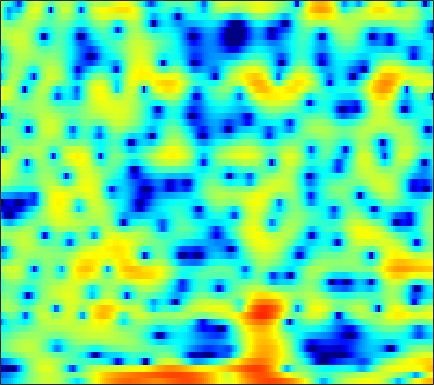

Values plotted in this chart, from the file beside it:
-9.6478, -9.3746, -8.9682, -8.5246, -8.1072, -7.4171, -6.5752, -5.8711, -4.8714, -3.8789, -2.8666, -2.119, -1.1812, -0.35282, 0.20054, 0.87797, 1.455, 1.8084, 2.2222, 2.5341, 2.7446, 2.8482, 2.9035, 2.8534
-11.73, -11.49, -11.1, -10.53, -9.993, -9.13, -8.109, -7.276, -6.101, -4.893, -3.698, -2.834, -1.746, -0.7508, -0.06273, 0.7627, 1.466, 1.91, 2.398, 2.765, 2.996, 3.086, 3.098, 2.981
-18.98, -19.6, -20.69, -22.64, -25.17, -28.4, -21.89, -17.23, -12.64, -9.167, -6.391, -4.638, -2.651, -0.994, 0.06741, 1.265, 2.24, 2.828, 3.426, 3.839, 4.064, 4.106, 3.986, 3.679
-12.02, -11.5, -10.65, -9.745, -9.035, -8.07, -7.087, -6.294, -5.178, -4.02, -2.859, -2.022, -0.9601, -0.003655, 0.6342, 1.366, 1.966, 2.325, 2.681, 2.906, 3.005, 2.994, 2.87, 2.634
-4.229, -3.859, -3.345, -2.812, -2.402, -1.848, -1.297, -0.8876, -0.3521, 0.1523, 0.6188, 0.9366, 1.308, 1.611, 1.778, 1.923, 1.971, 1.94, 1.807, 1.571, 1.247, 0.9533, 0.5151, 0.05496
-1.787, -1.28, -0.6563, -0.08182, 0.3198, 0.8127, 1.256, 1.557, 1.915, 2.211, 2.439, 2.561, 2.649, 2.642, 2.562, 2.355, 2.009, 1.643, 0.9951, 0.1376, -0.9725, -2.002, -3.682, -5.763
-1.87, -1.354, -0.7196, -0.1459, 0.2505, 0.7306, 1.152, 1.432, 1.755, 2.014, 2.205, 2.303, 2.369, 2.346, 2.267, 2.069, 1.75, 1.423, 0.8529, 0.1169, -0.8094, -1.642, -2.927, -4.381
-3.394, -2.954, -2.387, -1.849, -1.469, -1, -0.5803, -0.2959, 0.03979, 0.3298, 0.5804, 0.7427, 0.917, 1.048, 1.115, 1.161, 1.145, 1.092, 0.9694, 0.7843, 0.5445, 0.3416, 0.06396, -0.193
-5.902, -5.363, -4.611, -3.908, -3.444, -2.923, -2.514, -2.273, -2.022, -1.808, -1.589, -1.4, -1.098, -0.7348, -0.4346, -0.0225, 0.3687, 0.644, 0.9496, 1.192, 1.371, 1.471, 1.564, 1.634
-10.56, -8.479, -6.355, -4.867, -4.12, -3.544, -3.397, -3.545, -4.06, -4.824, -5.573, -5.848, -5.455, -4.262, -3.144, -1.679, -0.4253, 0.3561, 1.169, 1.754, 2.152, 2.349, 2.508, 2.597
-5.301, -3.952, -2.46, -1.441, -0.9833, -0.7875, -1.115, -1.735, -3.165, -5.504, -9.247, -12.82, -12.09, -6.991, -4.142, -1.442, 0.4329, 1.445, 2.34, 2.814, 2.9, 2.732, 2.228, 1.516
0.4768, 0.782, 1.135, 1.34, 1.367, 1.222, 0.8468, 0.4292, -0.2522, -0.9882, -1.602, -1.866, -1.853, -1.376, -0.8128, 0.06311, 0.9065, 1.448, 1.948, 2.118, 1.846, 1.277, -0.1033, -2.539
0.5977, 0.7833, 0.9205, 0.9092, 0.775, 0.405, -0.1872, -0.7733, -1.736, -2.878, -4.069, -4.867, -5.463, -5.244, -4.578, -3.325, -1.972, -1.074, -0.1002, 0.5909, 0.9679, 1.063, 0.9769, 0.7329
-0.8948, -0.5474, -0.263, -0.1885, -0.2948, -0.6687, -1.337, -2.079, -3.468, -5.441, -8.387, -11.71, -19.97, -18.35, -12.2, -7.566, -4.653, -3.049, -1.418, -0.2259, 0.6738, 1.195, 1.737, 2.148
-2.887, -2.121, -1.367, -0.9131, -0.7512, -0.7748, -1.056, -1.436, -2.133, -2.998, -3.928, -4.56, -5.088, -5.053, -4.685, -3.858, -2.857, -2.102, -1.138, -0.2877, 0.4498, 0.9236, 1.45, 1.889
-2.988, -1.911, -0.831, -0.09312, 0.2631, 0.5055, 0.4978, 0.3653, 0.04675, -0.4039, -0.906, -1.286, -1.719, -2.036, -2.144, -2.081, -1.81, -1.491, -0.9672, -0.4026, 0.1178, 0.4459, 0.7826, 1
0.1178, 0.8697, 1.679, 2.267, 2.567, 2.771, 2.765, 2.62, 2.224, 1.601, 0.7377, -0.06009, -1.325, -2.723, -3.686, -4.501, -4.317, -3.597, -2.363, -1.193, -0.3182, 0.1033, 0.3333, 0.1455
1.776, 2.171, 2.654, 3.056, 3.283, 3.469, 3.489, 3.361, 2.974, 2.289, 1.227, 0.116, -1.952, -5.025, -8.607, -16.52, -12.94, -8.046, -4.197, -1.903, -0.5395, 0.04426, 0.3093, -0.00439
-1.106, -0.9396, -0.5452, -0.004871, 0.4361, 0.9957, 1.421, 1.615, 1.694, 1.527, 1.119, 0.651, -0.13, -1.02, -1.624, -2.124, -2.123, -1.806, -1.181, -0.523, 0.001786, 0.2707, 0.4154, 0.3449
-8.244, -8.808, -7.709, -5.499, -3.877, -2.078, -0.7212, 0.04295, 0.7604, 1.191, 1.385, 1.401, 1.306, 1.128, 0.9902, 0.8188, 0.6935, 0.6437, 0.6337, 0.6609, 0.6972, 0.7015, 0.6747, 0.6119
-10.69, -12.37, -10.13, -6.549, -4.386, -2.205, -0.6124, 0.2953, 1.183, 1.776, 2.13, 2.267, 2.297, 2.198, 2.046, 1.764, 1.44, 1.182, 0.8589, 0.5713, 0.3552, 0.2382, 0.1436, 0.06209
-1.333, -1.474, -1.318, -0.7941, -0.2566, 0.5022, 1.229, 1.712, 2.223, 2.589, 2.784, 2.821, 2.705, 2.395, 2.022, 1.368, 0.5253, -0.2106, -1.251, -2.17, -2.722, -2.77, -2.452, -1.985
1.595, 1.385, 1.223, 1.225, 1.313, 1.53, 1.823, 2.041, 2.325, 2.551, 2.661, 2.643, 2.456, 2.024, 1.528, 0.5383, -0.9345, -2.487, -5.491, -10.44, -17.82, -13.71, -7.705, -4.418
0.4472, -0.07605, -0.6084, -0.9439, -1.034, -0.9263, -0.6343, -0.3256, 0.1441, 0.5779, 0.9475, 1.141, 1.264, 1.209, 1.013, 0.5055, -0.2994, -1.099, -2.381, -3.669, -4.298, -3.932, -2.665, -1.183
-4.83, -6.14, -7.784, -8.901, -9.106, -8.553, -7.446, -6.465, -5.215, -4.096, -3.114, -2.465, -1.726, -1.123, -0.8027, -0.4468, -0.2126, -0.08172, 0.0793, 0.302, 0.6336, 0.9746, 1.511, 2.119
-11.36, -14.09, -19.16, -30.3, -31.97, -20.52, -16.04, -13.88, -11.72, -9.941, -8.358, -7.262, -5.932, -4.751, -3.915, -2.845, -1.848, -1.147, -0.242, 0.6334, 1.469, 2.049, 2.767, 3.391
-15.76, -17.24, -18.58, -19.26, -19.3, -19.05, -18.66, -18.41, -17.94, -16.54, -14.44, -12.8, -10.82, -9.124, -7.947, -6.501, -4.976, -3.753, -2.093, -0.5047, 0.9487, 1.915, 3.037, 3.914
-32.09, -24.32, -18.91, -16.96, -16.57, -17.02, -18.73, -21.37, -28.41, -26.7, -19.39, -16.54, -14.46, -13.76, -13.9, -14.07, -12.07, -9.301, -5.621, -2.581, -0.1668, 1.302, 2.857, 4.028
-8.491, -9.008, -9.322, -9.438, -9.607, -9.984, -10.6, -11.1, -11.62, -11.61, -11.33, -11.13, -11.17, -11.97, -13.28, -14.89, -13.16, -9.808, -5.738, -2.591, -0.1621, 1.288, 2.763, 3.859
-1.622, -2.037, -2.518, -2.941, -3.244, -3.656, -4.051, -4.328, -4.643, -4.857, -5.003, -5.064, -5.096, -5.07, -4.926, -4.482, -3.661, -2.812, -1.493, -0.1435, 1.095, 1.882, 2.707, 3.272
1.715, 1.436, 1.038, 0.6042, 0.269, -0.1887, -0.6386, -0.957, -1.335, -1.682, -1.915, -2.013, -2.041, -1.903, -1.682, -1.31, -0.7826, -0.3368, 0.3008, 0.9292, 1.454, 1.744, 1.989, 1.992
3.396, 3.141, 2.726, 2.247, 1.848, 1.271, 0.6353, 0.1308, -0.5684, -1.23, -1.793, -2.092, -2.249, -2.107, -1.839, -1.303, -0.6947, -0.2359, 0.3047, 0.7221, 0.9853, 1.074, 1.021, 0.752
4.282, 3.96, 3.489, 2.973, 2.524, 1.819, 0.9401, 0.1308, -1.191, -2.792, -4.631, -5.92, -6.722, -5.943, -4.766, -3.078, -1.682, -0.8734, -0.1042, 0.3321, 0.5023, 0.4888, 0.2922, -0.01139
3.943, 3.527, 3.114, 2.797, 2.551, 2.112, 1.429, 0.6756, -0.7478, -2.943, -6.332, -10.29, -16.09, -10.09, -6.332, -3.108, -1.169, -0.2512, 0.4286, 0.5869, 0.299, -0.1774, -1.043, -1.92
-0.6989, -1.533, -1.309, -0.2289, 0.6037, 1.399, 1.756, 1.749, 1.4, 0.7648, -0.0008684, -0.4882, -0.737, -0.4279, 0.07341, 0.873, 1.505, 1.792, 1.818, 1.368, 0.2927, -1.048, -3.84, -8.967
-9.432, -14.56, -9.255, -4.529, -2.398, -0.5908, 0.4662, 0.9245, 1.214, 1.297, 1.273, 1.251, 1.277, 1.404, 1.559, 1.749, 1.919, 1.955, 1.821, 1.398, 0.6414, -0.1443, -1.487, -2.853
-1.721, -2.159, -2.191, -1.721, -1.253, -0.682, -0.2845, -0.1175, -0.04412, -0.1219, -0.2598, -0.3507, -0.3912, -0.2718, -0.07057, 0.293, 0.6987, 0.9667, 1.229, 1.334, 1.285, 1.144, 0.8699, 0.5784
0.4364, 0.2008, 0.01506, -0.05393, -0.07704, -0.147, -0.3363, -0.6006, -1.155, -1.978, -3.018, -3.826, -4.579, -4.489, -3.808, -2.412, -1.009, -0.07564, 0.9254, 1.658, 2.126, 2.32, 2.421, 2.342
-0.4563, -0.5719, -0.5487, -0.4407, -0.3673, -0.3737, -0.6015, -0.9861, -1.901, -3.413, -5.88, -8.859, -17.15, -19.8, -10.82, -5.431, -2.275, -0.6203, 0.9891, 2.102, 2.832, 3.186, 3.42, 3.412
-6.273, -5.92, -4.676, -3.349, -2.526, -1.764, -1.4, -1.376, -1.675, -2.317, -3.239, -3.991, -4.691, -4.529, -3.765, -2.266, -0.7423, 0.2712, 1.39, 2.23, 2.806, 3.086, 3.259, 3.237
-21.76, -14.51, -8.587, -5.402, -3.85, -2.469, -1.629, -1.244, -0.964, -0.8832, -0.8941, -0.9024, -0.8135, -0.5677, -0.2818, 0.2154, 0.7826, 1.199, 1.686, 2.06, 2.301, 2.387, 2.368, 2.226
-3.986, -3.876, -3.224, -2.354, -1.752, -1.083, -0.6038, -0.3579, -0.1476, -0.01985, 0.08509, 0.179, 0.3363, 0.5542, 0.7606, 1.041, 1.321, 1.498, 1.66, 1.706, 1.626, 1.472, 1.174, 0.7704
1.377, 1.178, 1.017, 0.942, 0.8928, 0.7938, 0.6396, 0.4738, 0.2102, -0.0224, -0.1598, -0.1596, -0.01934, 0.2658, 0.5446, 0.9305, 1.247, 1.406, 1.478, 1.346, 0.9681, 0.5232, -0.2796, -1.285
4.218, 3.889, 3.494, 3.076, 2.724, 2.118, 1.305, 0.5471, -0.6352, -1.9, -2.896, -3.177, -2.734, -1.716, -0.8933, 0.1371, 0.9218, 1.329, 1.593, 1.508, 1.006, 0.315, -1.161, -3.411
4.034, 3.813, 3.673, 3.513, 3.263, 2.64, 1.542, 0.2973, -2.152, -6.103, -13.94, -23.99, -10.43, -5.414, -3.182, -1.151, 0.2827, 1.077, 1.799, 2.122, 2.012, 1.583, 0.5171, -1.226
-3.109, -1.844, 0.04025, 1.385, 1.934, 2.123, 1.713, 1.007, -0.44, -2.301, -4.128, -5.03, -5.231, -4.875, -4.392, -3.558, -2.242, -1.092, 0.4007, 1.573, 2.309, 2.563, 2.542, 2.172
-8.563, -5.731, -2.553, -0.4307, 0.6208, 1.429, 1.678, 1.559, 1.042, 0.1524, -1.035, -2.146, -4.087, -6.981, -10.59, -17.58, -10.8, -6.194, -2.357, 0.1035, 1.662, 2.431, 3.008, 3.2
-3.902, -3.247, -2.08, -0.8882, -0.09602, 0.713, 1.191, 1.334, 1.237, 0.8153, 0.06966, -0.7038, -2.032, -3.595, -4.759, -5.549, -4.697, -3.374, -1.509, 0.04842, 1.228, 1.861, 2.392, 2.609
-6.817, -5.319, -3.509, -1.987, -1.039, -0.03306, 0.681, 1.021, 1.242, 1.229, 1.005, 0.7297, 0.2778, -0.1702, -0.4314, -0.6058, -0.5141, -0.2997, 0.12, 0.5781, 1.004, 1.248, 1.457, 1.498
-9.232, -6.727, -4.196, -2.306, -1.197, -0.05013, 0.7899, 1.235, 1.614, 1.792, 1.793, 1.702, 1.489, 1.213, 1.003, 0.7467, 0.5252, 0.4057, 0.3111, 0.2851, 0.2946, 0.3121, 0.3378, 0.3134
-5.194, -3.857, -2.228, -0.8427, 0.02163, 0.9543, 1.651, 2.037, 2.375, 2.518, 2.489, 2.365, 2.072, 1.648, 1.254, 0.6595, 0.02143, -0.4484, -1.008, -1.407, -1.597, -1.591, -1.46, -1.266
-1.368, -0.6274, 0.2868, 1.102, 1.635, 2.232, 2.681, 2.92, 3.106, 3.122, 2.964, 2.723, 2.231, 1.521, 0.8277, -0.3358, -1.765, -3.006, -4.755, -6.185, -6.544, -6.029, -4.858, -3.683
0.959, 1.304, 1.725, 2.108, 2.372, 2.681, 2.929, 3.057, 3.135, 3.093, 2.892, 2.617, 2.049, 1.213, 0.3684, -1.128, -3.222, -5.362, -9.572, -18.04, -21.61, -13.13, -8.193, -5.472
1.796, 1.704, 1.616, 1.595, 1.63, 1.742, 1.913, 2.052, 2.209, 2.3, 2.275, 2.158, 1.828, 1.274, 0.6867, -0.3381, -1.651, -2.806, -4.418, -5.723, -6.14, -5.816, -4.871, -3.813
1.396, 0.6237, -0.2827, -0.8598, -1.008, -0.847, -0.4303, -0.03381, 0.5201, 1.018, 1.435, 1.668, 1.85, 1.828, 1.677, 1.279, 0.7025, 0.1731, -0.5792, -1.277, -1.824, -2.081, -2.173, -2.003
0.1816, -2.16, -5.842, -8.645, -8.286, -6.15, -4.299, -3.238, -2.047, -0.9285, 0.1954, 0.9992, 1.935, 2.622, 2.937, 3.067, 2.857, 2.499, 1.746, 0.7108, -0.5653, -1.555, -2.642, -2.911
0.6447, -2.093, -6.503, -10.21, -10.08, -8.405, -7.686, -7.83, -8.15, -6.643, -3.622, -1.417, 0.9481, 2.626, 3.478, 4.129, 4.236, 3.972, 3.121, 1.591, -0.8662, -3.76, -10.92, -19.7
0.8074, -0.6052, -2.415, -3.997, -5.014, -6.377, -8.231, -10.35, -14.06, -12.4, -6.945, -3.858, -0.8751, 1.153, 2.198, 3.08, 3.456, 3.41, 2.958, 2.059, 0.7734, -0.3351, -1.648, -2.082
